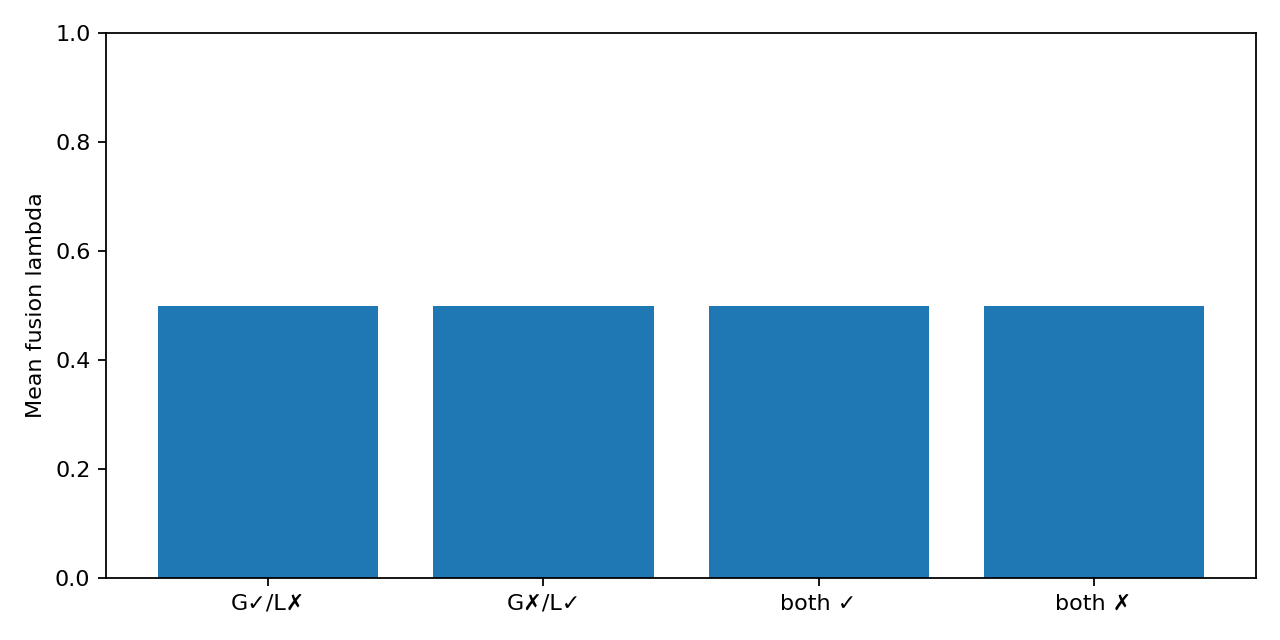

Values plotted in this chart, from the file beside it:
seed, mode, both_correct, gru_correct_linear_wrong, gru_wrong_linear_correct, both_wrong
0, iid, 0.4996, 0.499, 0.4989, 0.4989
0, noise_ood, 0.4987, 0.4993, 0.4993, 0.499
0, length_ood, 0.4988, 0.499, 0.499, 0.4989
0, combined_ood, 0.4983, 0.4993, 0.4986, 0.4989
